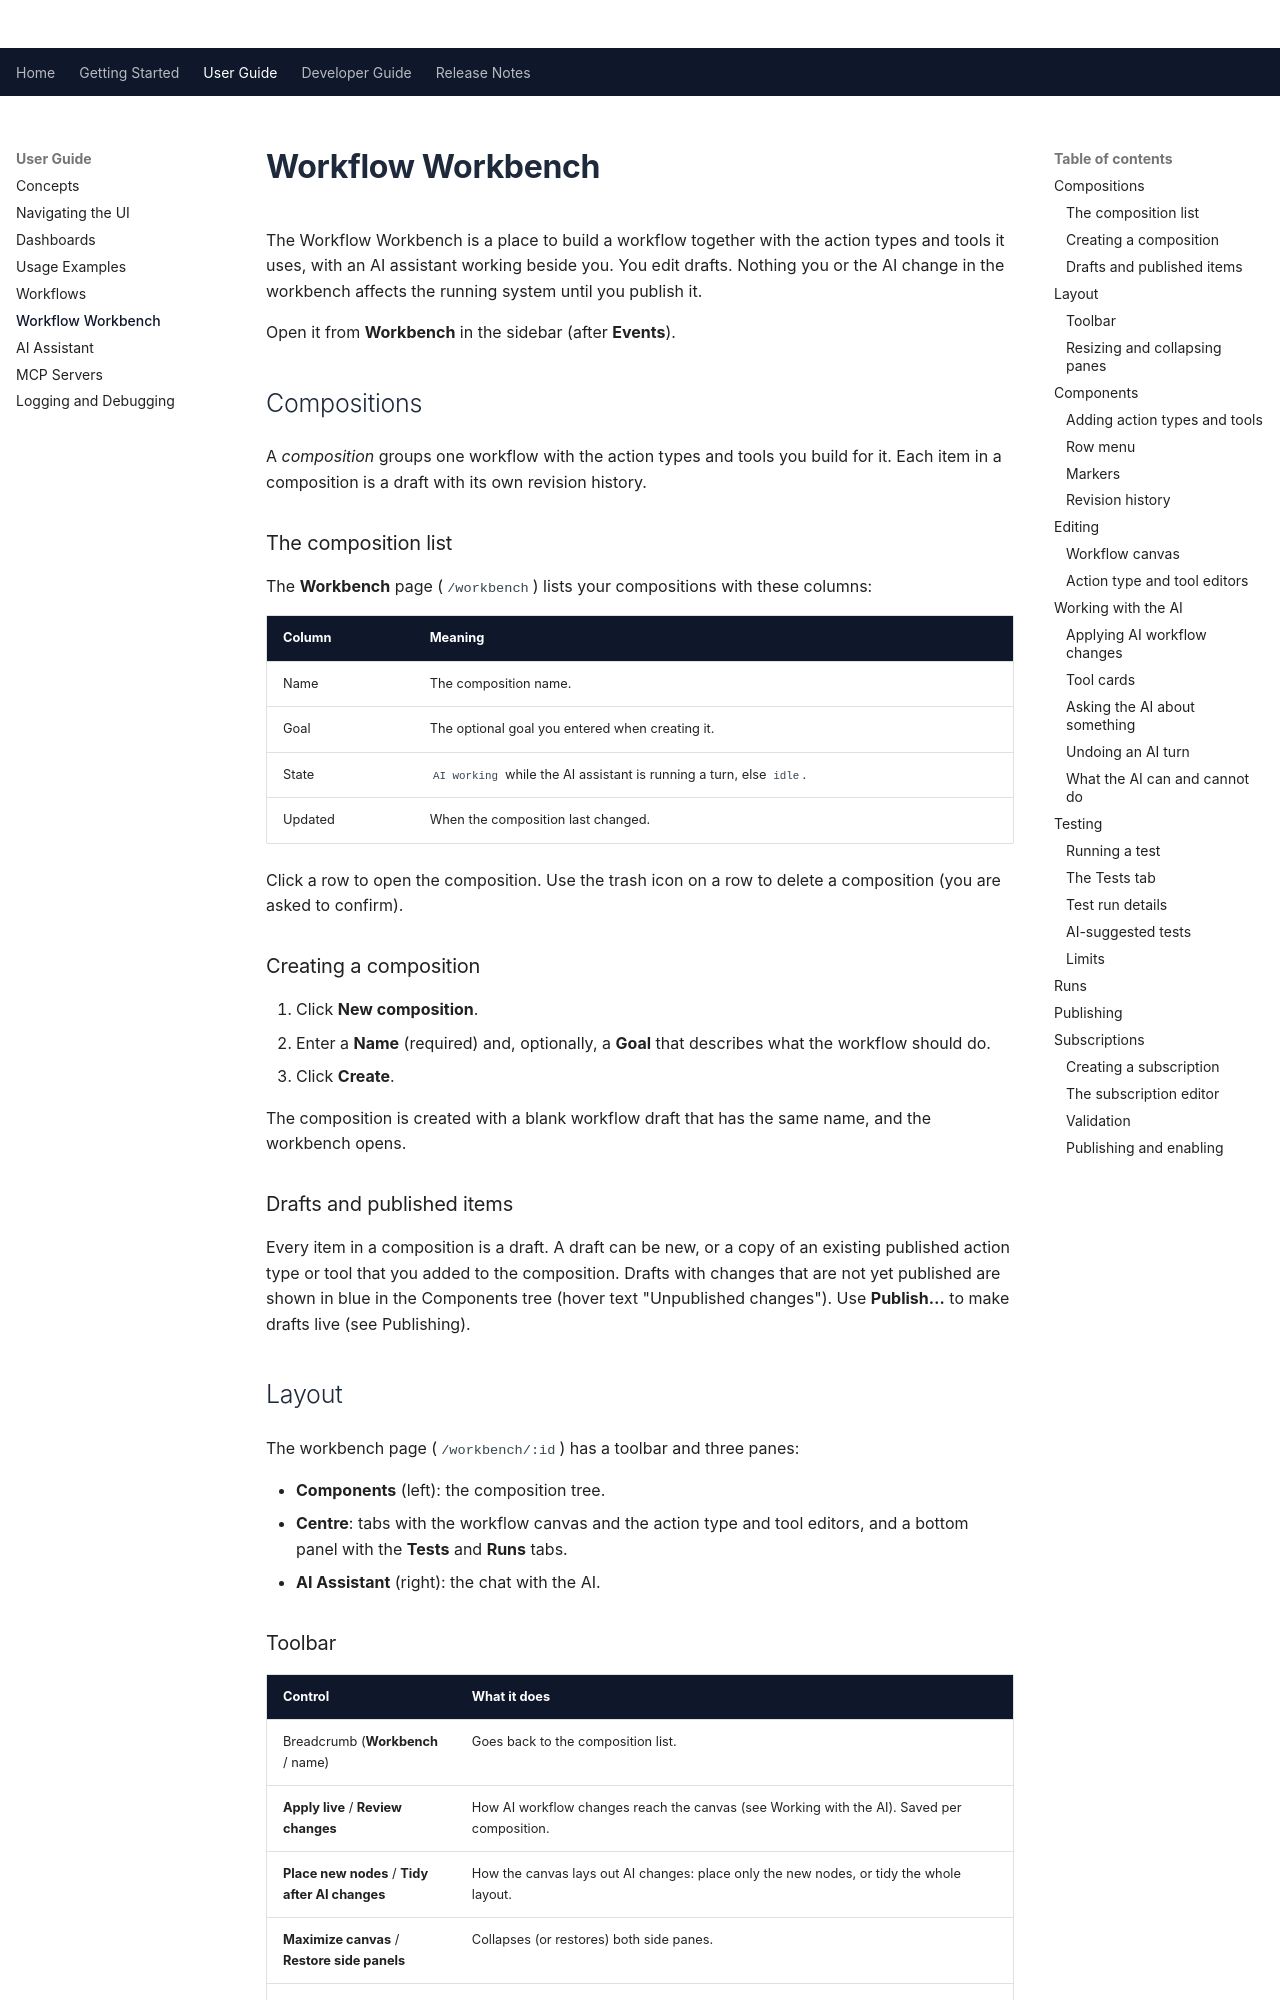

repository: Apitomy/apitomy-axiom · page: user-guide/workbench.html · generator: mkdocs

# Workflow Workbench

The Workflow Workbench is a place to build a workflow together with the action types and tools it uses, with
an AI assistant working beside you. You edit drafts. Nothing you or the AI change in the workbench affects the
running system until you publish it.

Open it from **Workbench** in the sidebar (after **Events**).

## Compositions

A *composition* groups one workflow with the action types and tools you build for it. Each item in a
composition is a draft with its own revision history.

### The composition list

The **Workbench** page (`/workbench`) lists your compositions with these columns:

| Column  | Meaning                                                            |
|---------|--------------------------------------------------------------------|
| Name    | The composition name.                                              |
| Goal    | The optional goal you entered when creating it.                    |
| State   | `AI working` while the AI assistant is running a turn, else `idle`. |
| Updated | When the composition last changed.                                 |

Click a row to open the composition. Use the trash icon on a row to delete a composition (you are asked to
confirm).

### Creating a composition

1. Click **New composition**.
2. Enter a **Name** (required) and, optionally, a **Goal** that describes what the workflow should do.
3. Click **Create**.

The composition is created with a blank workflow draft that has the same name, and the workbench opens.

### Drafts and published items

Every item in a composition is a draft. A draft can be new, or a copy of an existing published action type or
tool that you added to the composition. Drafts with changes that are not yet published are shown in blue in
the Components tree (hover text "Unpublished changes"). Use **Publish…** to make drafts live (see
[Publishing](#publishing)).

## Layout

The workbench page (`/workbench/:id`) has a toolbar and three panes:

- **Components** (left): the composition tree.
- **Centre**: tabs with the workflow canvas and the action type and tool editors, and a bottom panel with the
  **Tests** and **Runs** tabs.
- **AI Assistant** (right): the chat with the AI.
